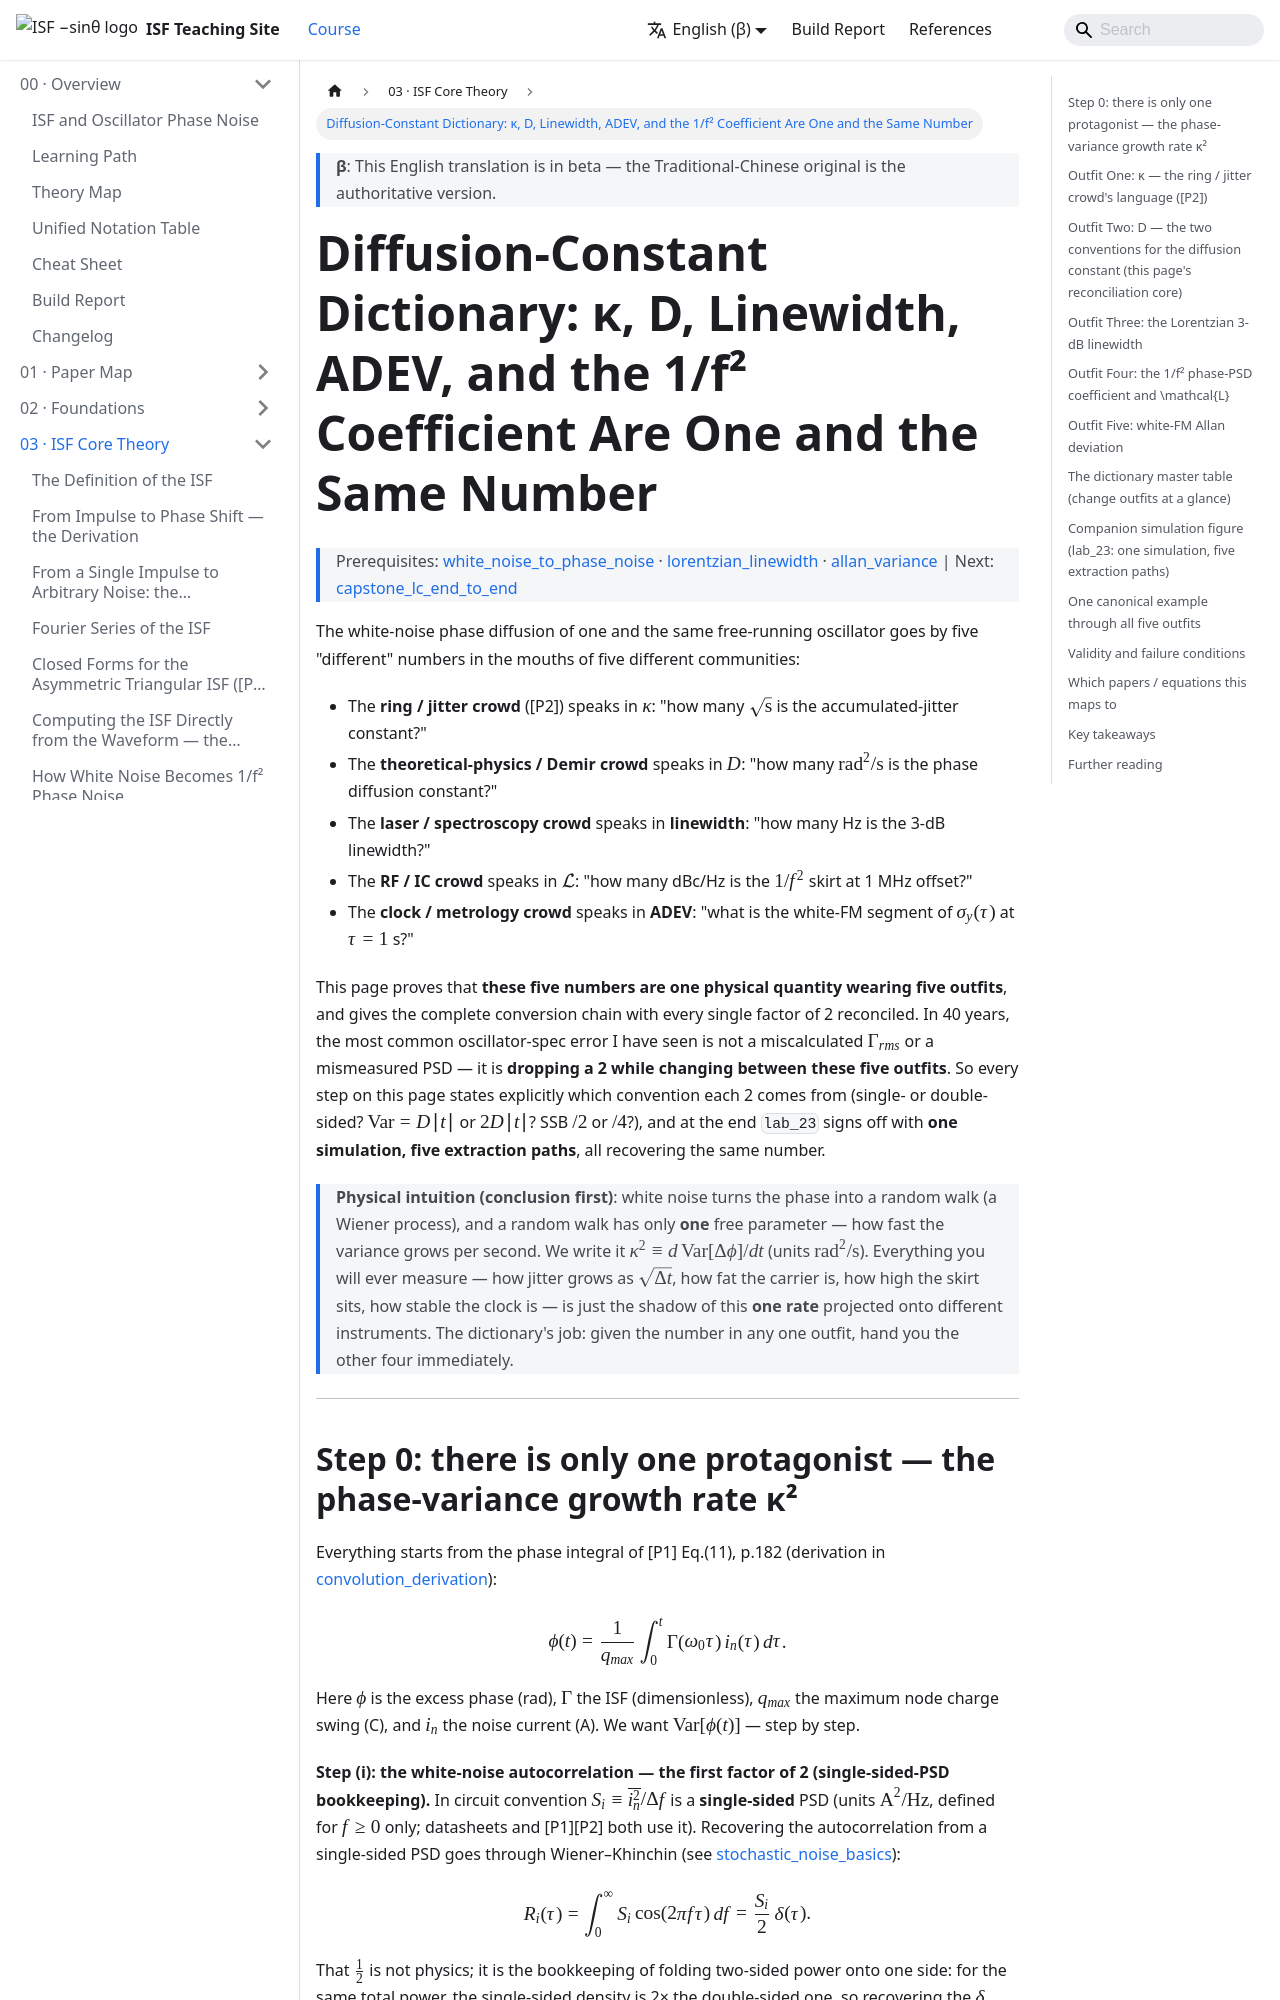

repository: gmcycle7/isf-teaching-site · page: en/03_isf_core_theory/diffusion_dictionary/index.html · generator: docusaurus

---
title: 擴散常數字典：κ、D、線寬、ADEV、1/f² 係數是同一個數字
description: 以相位方差成長率 κ²=Γrms²·Si/(2qmax²)（[P2] Eq.(11)）為主角，逐步推導它換上五件衣服——ring jitter 常數 κ、相位擴散常數 D（兩種慣例）、Lorentzian 3-dB 線寬 κ²/(2π)、1/f² phase PSD 係數 2κ²、white-FM Allan deviation κ/(2πf₀√τ)——並把每個 factor-of-2 慣例（單邊/雙邊、Var=D|t| vs 2D|t|、SSB /2 vs /4）逐一對帳，用 lab_23 一次模擬五路驗證，canonical κ²=0.125 rad²/s。
---

import NumericQuiz from "@site/src/components/NumericQuiz";

# 擴散常數字典：κ、D、線寬、ADEV、1/f² 係數是同一個數字

> 先備：[white_noise_to_phase_noise](/03_isf_core_theory/white_noise_to_phase_noise) · [lorentzian_linewidth](/03_isf_core_theory/lorentzian_linewidth) · [allan_variance](/02_foundations/allan_variance) ｜ 接下來：[capstone_lc_end_to_end](/03_isf_core_theory/capstone_lc_end_to_end)

同一顆自由振盪器的白噪相位擴散，在五個不同社群的嘴裡是五個「不同」的數字：

- **ring / jitter 圈**（[P2]）講 $\kappa$：「累積 jitter 常數多少 $\sqrt{\text{s}}$？」
- **理論物理 / Demir 圈**講 $D$：「phase diffusion constant 多少 $\text{rad}^2/\text{s}$？」
- **雷射 / 頻譜圈**講 **linewidth**：「3-dB 線寬多少 Hz？」
- **RF / IC 圈**講 $\mathcal{L}$：「$1/f^2$ 裙邊在 1 MHz offset 是多少 dBc/Hz？」
- **時鐘 / 計量圈**講 **ADEV**：「$\sigma_y(\tau)$ 的 white-FM 段在 $\tau=1$ s 是多少？」

這頁要證明：**這五個數字是同一個物理量換了五件衣服**，並給出完整、每一個
factor-of-2 都對帳過的換算鏈。40 年來我看過最多的振盪器規格錯誤，不是算錯
$\Gamma_{rms}$、不是量錯 PSD，而是**在這五件衣服之間換裝時掉了一個 2**。
所以本頁的每一步都會明講：這個 2 來自哪個慣例（單邊/雙邊？$\mathrm{Var}=D|t|$ 還是
$2D|t|$？SSB $/2$ 還是 $/4$？），並在文末用 `lab_23` **一次模擬、五路萃取**同一個數字來驗收。

> **物理直覺（先講結論）**：白噪把相位推成隨機漫步（Wiener process，維納過程），
> 漫步只有**一個**自由參數——「方差每秒長多快」。我們把它記作
> $\kappa^2\equiv d\,\mathrm{Var}[\Delta\phi]/dt$（單位 $\text{rad}^2/\text{s}$）。
> 你之後量到的一切——jitter 怎麼隨 $\sqrt{\Delta t}$ 長、載波多胖、裙邊多高、
> 時鐘多穩——都只是這**一個速率**投影到不同儀器上的影子。字典的功能：給你任何
> 一件衣服的數字，馬上換出其他四件。

---
